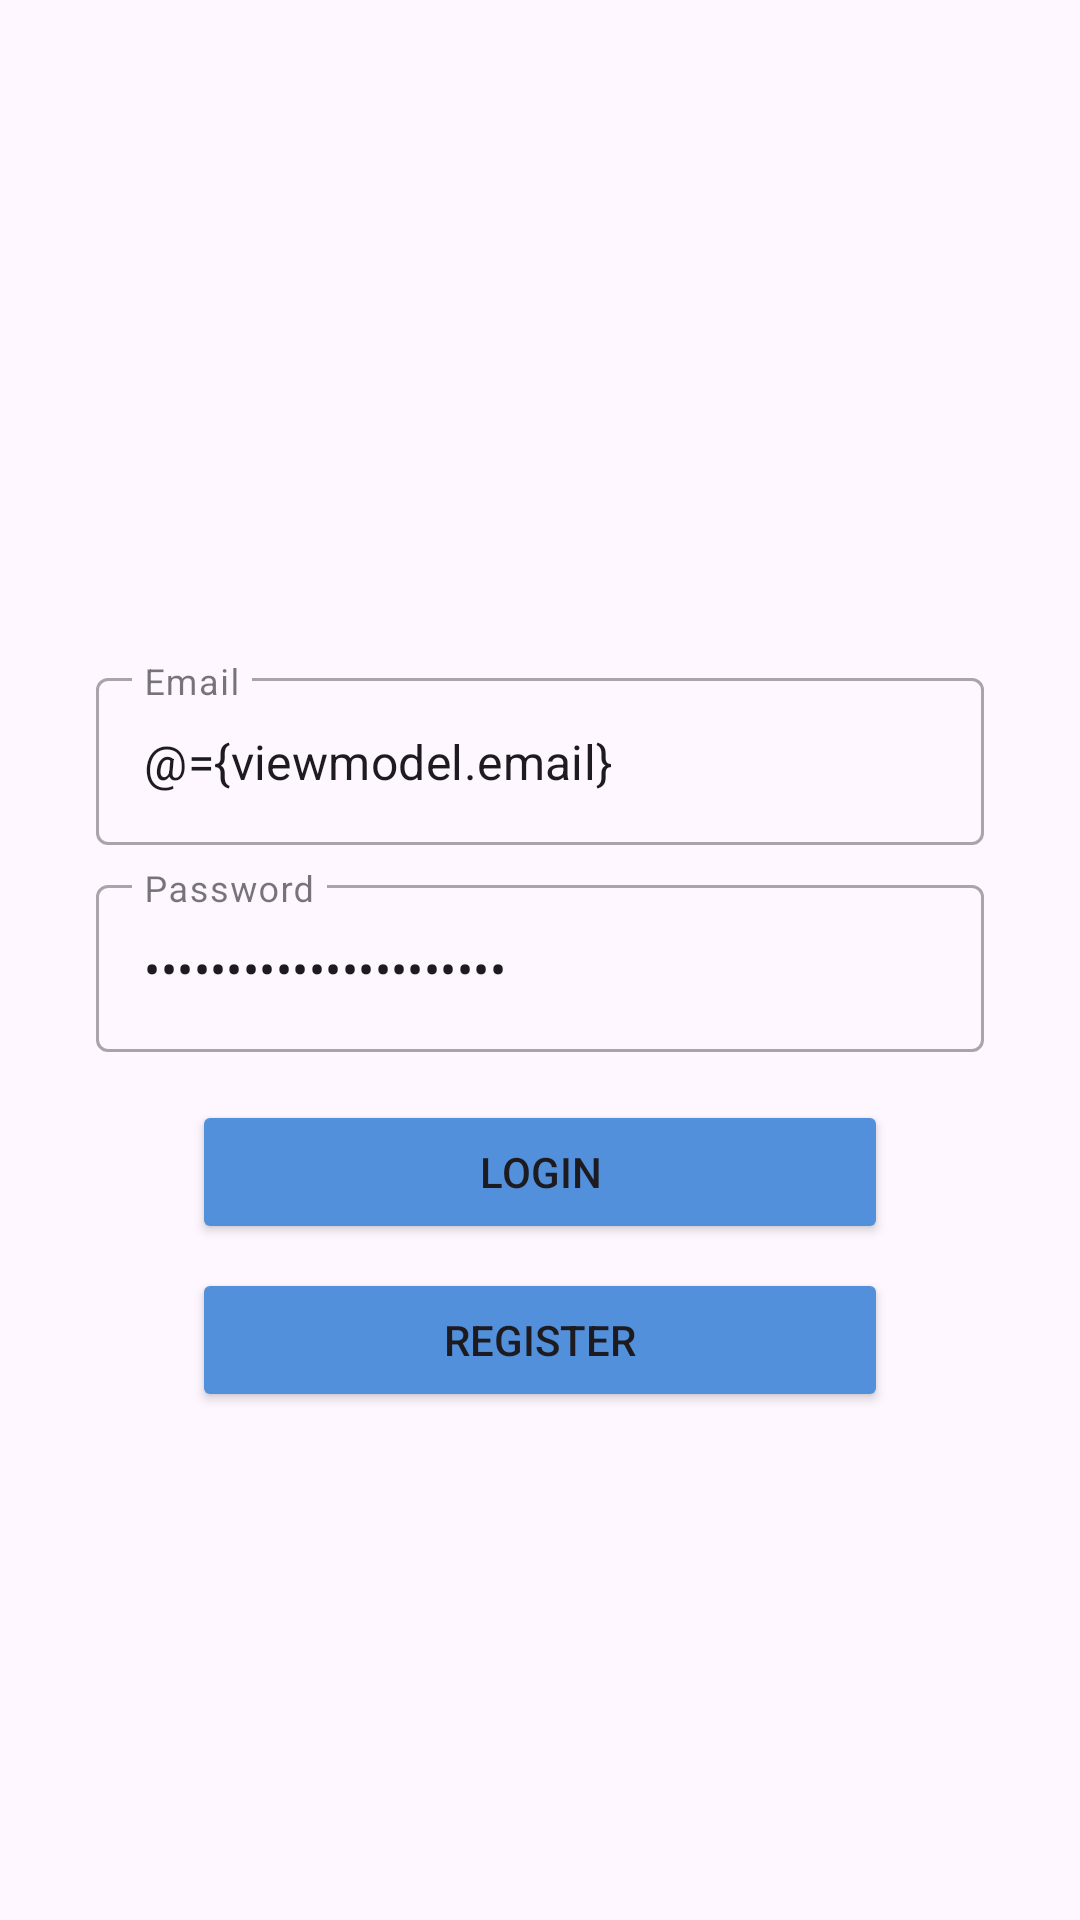

This screen was rendered from an Android layout file. Write that file and the resources it references.
<!-- AndroidManifest.xml: application theme Theme.Laboratorio11 -->
<!-- res/layout/fragment_login.xml -->
<?xml version="1.0" encoding="utf-8"?>

<layout xmlns:tools="http://schemas.android.com/tools"
    xmlns:android="http://schemas.android.com/apk/res/android"
    xmlns:app="http://schemas.android.com/apk/res-auto">
    <data>
        <variable
            name="viewmodel"
            type="com.example.laboratorio11.ui.login.viewmodel.LoginViewModel" />
    </data>
    <androidx.constraintlayout.widget.ConstraintLayout
        android:layout_width="match_parent"
        android:layout_height="match_parent"
        tools:context=".ui.login.LoginFragment">

        <ImageView
            android:id="@+id/loginIcon"
            android:layout_width="@dimen/image_dim"
            android:layout_height="@dimen/image_dim"
            android:layout_marginBottom="16dp"
            android:src="@drawable/working"
            app:layout_constraintBottom_toTopOf="@+id/emailEditText"
            app:layout_constraintEnd_toEndOf="parent"
            app:layout_constraintStart_toStartOf="parent" />

        <com.google.android.material.textfield.TextInputLayout
            android:id="@+id/emailEditText"
            style="@style/Widget.MaterialComponents.TextInputLayout.OutlinedBox"
            android:layout_width="match_parent"
            android:layout_height="wrap_content"
            android:layout_marginStart="32dp"
            android:layout_marginEnd="32dp"
            android:layout_marginBottom="8dp"
            android:hint="@string/email"
            app:layout_constraintBottom_toTopOf="@+id/passwordEditText"
            app:layout_constraintEnd_toEndOf="parent"
            app:layout_constraintStart_toStartOf="parent">

            <com.google.android.material.textfield.TextInputEditText
                android:id="@+id/emailField"
                android:layout_width="match_parent"
                android:layout_height="wrap_content"
                android:inputType="textEmailAddress"
                android:text="@={viewmodel.email}" />

        </com.google.android.material.textfield.TextInputLayout>

        <com.google.android.material.textfield.TextInputLayout
            android:id="@+id/passwordEditText"
            style="@style/Widget.MaterialComponents.TextInputLayout.OutlinedBox"
            android:layout_width="match_parent"
            android:layout_height="wrap_content"
            android:layout_marginStart="32dp"
            android:layout_marginEnd="32dp"
            android:hint="@string/password"
            app:layout_constraintBottom_toBottomOf="parent"
            app:layout_constraintEnd_toEndOf="parent"
            app:layout_constraintStart_toStartOf="parent"
            app:layout_constraintTop_toTopOf="parent">

            <com.google.android.material.textfield.TextInputEditText
                android:id="@+id/passwordField"
                android:layout_width="match_parent"
                android:layout_height="wrap_content"
                android:inputType="textPassword"
                android:text="@={viewmodel.password}" />

        </com.google.android.material.textfield.TextInputLayout>

        <Button
            android:id="@+id/loginBtn"
            android:layout_width="match_parent"
            android:layout_height="wrap_content"
            android:layout_marginStart="@dimen/extra_large_gap"
            android:layout_marginTop="@dimen/medium_gap"
            android:layout_marginEnd="@dimen/extra_large_gap"
            android:backgroundTint="@color/btnColor"
            android:onClick="@{() -> viewmodel.onLogin()}"
            android:text="@string/login"
            android:paddingVertical="6dp"
            app:layout_constraintEnd_toEndOf="parent"
            app:layout_constraintStart_toStartOf="parent"
            app:layout_constraintTop_toBottomOf="@+id/passwordEditText" />

        <Button
            android:id="@+id/registerBtn"
            android:layout_width="match_parent"
            android:layout_height="wrap_content"
            android:layout_marginStart="@dimen/extra_large_gap"
            android:layout_marginTop="@dimen/small_gap"
            android:layout_marginEnd="@dimen/extra_large_gap"
            android:backgroundTint="@color/btnColor"
            android:text="@string/register"
            android:paddingVertical="6dp"
            app:layout_constraintEnd_toEndOf="parent"
            app:layout_constraintHorizontal_bias="0.0"
            app:layout_constraintStart_toStartOf="parent"
            app:layout_constraintTop_toBottomOf="@+id/loginBtn" />


    </androidx.constraintlayout.widget.ConstraintLayout>
</layout>
<!-- resources referenced by this layout -->
<resources>
  <color name="btnColor">#5290db</color>
  <dimen name="extra_large_gap">64dp</dimen>
  <dimen name="image_dim">150dp</dimen>
  <dimen name="medium_gap">16dp</dimen>
  <dimen name="small_gap">8dp</dimen>
  <string name="email">Email</string>
  <string name="login">LOGIN</string>
  <string name="password">Password</string>
  <string name="register">REGISTER</string>
  <style name="Theme.Laboratorio11" parent="Base.Theme.Laboratorio11" />
  <style name="Base.Theme.Laboratorio11" parent="Theme.Material3.DayNight.NoActionBar">
          
          <item name="colorPrimary">@color/btnColor</item>
      </style>
</resources>
